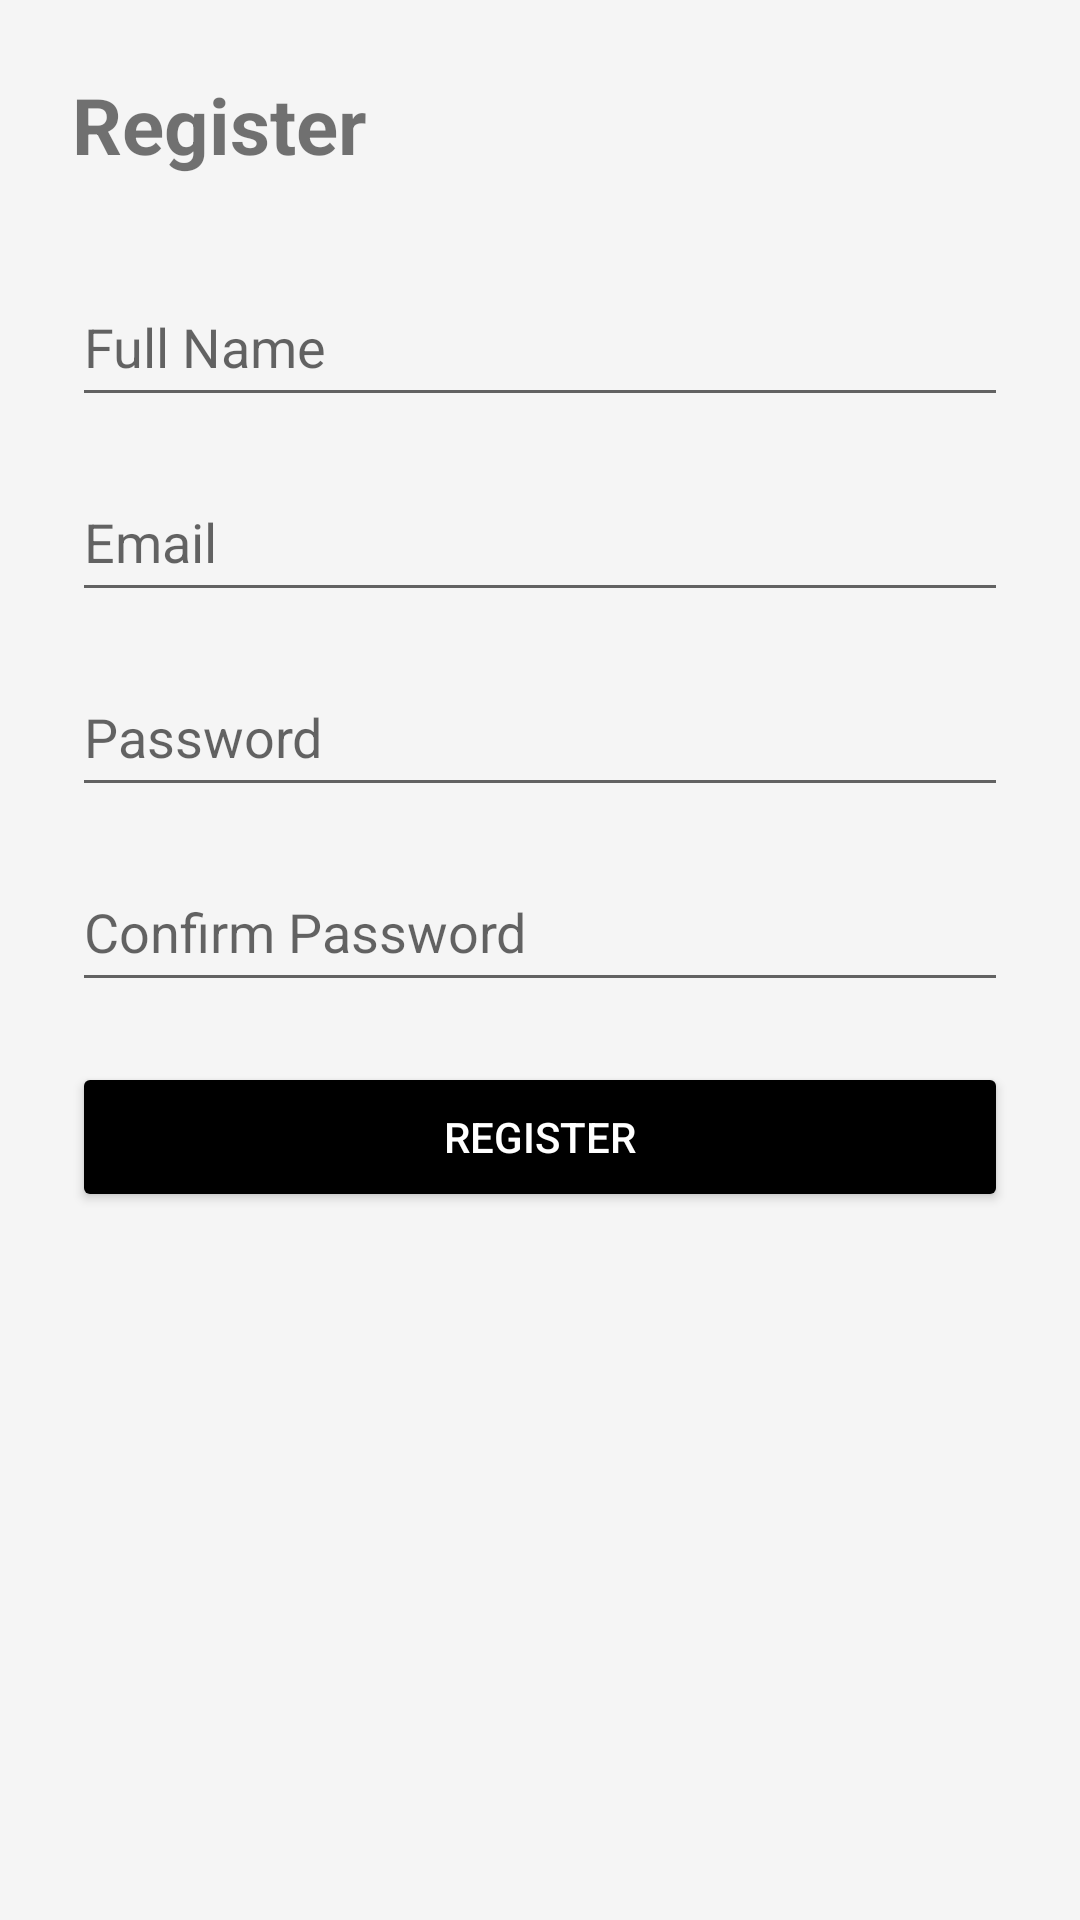

This screen was rendered from an Android layout file. Write that file and the resources it references.
<!-- AndroidManifest.xml: application theme Theme.CarSharingApp -->
<!-- res/layout/activity_register.xml -->
<?xml version="1.0" encoding="utf-8"?>
<LinearLayout xmlns:android="http://schemas.android.com/apk/res/android"
    android:layout_width="match_parent"
    android:layout_height="match_parent"
    android:orientation="vertical"
    android:padding="24dp"
    android:background="#F5F5F5">

    
    <TextView
        android:layout_width="wrap_content"
        android:layout_height="wrap_content"
        android:text="@string/register_title"
        android:textSize="26sp"
        android:textStyle="bold"
        android:layout_marginBottom="30dp"/>

    
    <EditText
        android:id="@+id/etName"
        android:layout_width="match_parent"
        android:layout_height="50dp"
        android:hint="@string/full_name"
        android:layout_marginBottom="15dp"/>

    
    <EditText
        android:id="@+id/etEmail"
        android:layout_width="match_parent"
        android:layout_height="50dp"
        android:hint="@string/email"
        android:inputType="textEmailAddress"
        android:layout_marginBottom="15dp"/>

    
    <EditText
        android:id="@+id/etPassword"
        android:layout_width="match_parent"
        android:layout_height="50dp"
        android:hint="@string/password"
        android:inputType="textPassword"
        android:layout_marginBottom="15dp"/>

    
    <EditText
        android:id="@+id/etConfirmPassword"
        android:layout_width="match_parent"
        android:layout_height="50dp"
        android:hint="@string/confirm_password"
        android:inputType="textPassword"
        android:layout_marginBottom="20dp"/>

    
    <Button
        android:id="@+id/btnRegisterSubmit"
        android:layout_width="match_parent"
        android:layout_height="50dp"
        android:text="@string/register_button"
        android:backgroundTint="#000000"
        android:textColor="#FFFFFF"/>

</LinearLayout>
<!-- resources referenced by this layout -->
<resources>
  <string name="confirm_password">Confirm Password</string>
  <string name="email">Email</string>
  <string name="full_name">Full Name</string>
  <string name="password">Password</string>
  <string name="register_button">Register</string>
  <string name="register_title">Register</string>
  <style name="Theme.CarSharingApp" parent="Theme.MaterialComponents.DayNight.NoActionBar">
  
          
          <item name="colorPrimary">@color/blue</item>
          <item name="colorOnPrimary">@color/white</item>
  
          
          <item name="colorSurface">@color/white</item>
          <item name="colorOnSurface">@color/black</item>
  
          
          <item name="android:statusBarColor">@color/blue</item>
          <item name="android:windowBackground">@color/white</item>
  
          
          <item name="colorControlHighlight">#22000000</item>
  
      </style>
  <color name="blue">#1976D2</color>
  <color name="white">#FFFFFFFF</color>
  <color name="black">#FF000000</color>
</resources>
